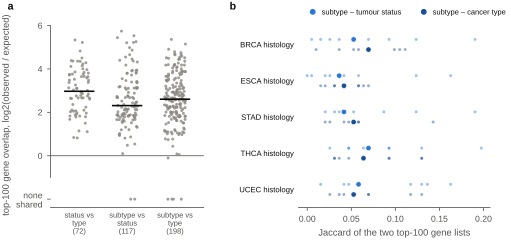

Values plotted in this chart, from the file beside it:
pair, cohort, project, label_type, view, n_universe, n_a, n_b, n_both, expected, fold_enrichment, jaccard, p, q, panel, log2_fold_enrichment_plotted, plotted_as_none_shared, x_jitter, q_family
status-type, BRCA, BRCA, , afe, 7683, 100, 100, 23, 1.302, 17.67, 0.1299, 3.355342892609516e-23, 3.60699360955523e-22, a, 4.143, False, 0.06026, BH across every (pair, cohort, view) of …
status-type, THCA, THCA, , afe, 6052, 100, 100, 19, 1.652, 11.5, 0.105, 1.073608491313434e-15, 5.9355212305471275e-15, a, 3.523, False, -0.1013, BH across every (pair, cohort, view) of …
status-type, UCEC, UCEC, , afe, 5839, 100, 100, 23, 1.713, 13.43, 0.1299, 1.4702932007885882e-20, 1.1854238931357994e-19, a, 3.747, False, -0.202, BH across every (pair, cohort, view) of …
status-type, STAD, STAD, , afe, 7401, 100, 100, 14, 1.351, 10.36, 0.07527, 4.538299271150962e-11, 1.4163885628511468e-10, a, 3.373, False, -0.2127, BH across every (pair, cohort, view) of …
status-type, ESCA, ESCA, , afe, 5894, 100, 100, 8, 1.697, 4.715, 0.04167, 0.0002665, 0.0003834, a, 2.237, False, 0.1378, BH across every (pair, cohort, view) of …
status-type, COAD, COAD, , afe, 4023, 100, 100, 31, 2.486, 12.47, 0.1834, 2.2786293821925063e-27, 4.409147854542499e-26, a, 3.641, False, 0.1816, BH across every (pair, cohort, view) of …
status-type, PRAD, PRAD, , afe, 5683, 100, 100, 22, 1.76, 12.5, 0.1236, 5.575150448931848e-19, 3.65692071819767e-18, a, 3.644, False, 0.04692, BH across every (pair, cohort, view) of …
status-type, HNSC, HNSC, , afe, 6509, 100, 100, 22, 1.536, 14.32, 0.1236, 3.203054598765515e-20, 2.4791642594445087e-19, a, 3.84, False, 0.101, BH across every (pair, cohort, view) of …
status-type, BRCA, BRCA, , ale, 8842, 100, 100, 23, 1.131, 20.34, 0.1299, 1.4569957134222639e-24, 1.8795244703147204e-23, a, 4.346, False, 0.01919, BH across every (pair, cohort, view) of …
status-type, THCA, THCA, , ale, 5601, 100, 100, 25, 1.785, 14, 0.1429, 7.085296869103703e-23, 7.410837536062524e-22, a, 3.808, False, 0.1914, BH across every (pair, cohort, view) of …
status-type, UCEC, UCEC, , ale, 6285, 100, 100, 31, 1.591, 19.48, 0.1834, 3.307384637420304e-33, 1.1635980497105979e-31, a, 4.284, False, 0.139, BH across every (pair, cohort, view) of …
status-type, STAD, STAD, , ale, 7956, 100, 100, 11, 1.257, 8.752, 0.0582, 3.9734626449381854e-08, 8.940290951110918e-08, a, 3.13, False, -0.2188, BH across every (pair, cohort, view) of …
status-type, ESCA, ESCA, , ale, 4817, 100, 100, 25, 2.076, 12.04, 0.1429, 2.633984763335352e-21, 2.3705862870018172e-20, a, 3.59, False, 0.1573, BH across every (pair, cohort, view) of …
status-type, COAD, COAD, , ale, 3849, 100, 100, 29, 2.598, 11.16, 0.1696, 4.378244545466118e-24, 5.465743997081896e-23, a, 3.481, False, -0.2052, BH across every (pair, cohort, view) of …
status-type, PRAD, PRAD, , ale, 5475, 100, 100, 23, 1.826, 12.59, 0.1299, 6.061508827749049e-20, 4.344081326553486e-19, a, 3.654, False, 0.101, BH across every (pair, cohort, view) of …
status-type, HNSC, HNSC, , ale, 6155, 100, 100, 22, 1.625, 13.54, 0.1236, 1.0417516535050336e-19, 7.199248034043715e-19, a, 3.759, False, -0.1427, BH across every (pair, cohort, view) of …
status-type, BRCA, BRCA, , hit, 14196, 100, 100, 11, 0.7044, 15.62, 0.0582, 1.0189331059159149e-10, 2.9873266059807513e-10, a, 3.965, False, 0.1598, BH across every (pair, cohort, view) of …
status-type, THCA, THCA, , hit, 13482, 100, 100, 21, 0.7417, 28.31, 0.1173, 2.612915357082842e-25, 4.04479297276424e-24, a, 4.823, False, 0.01824, BH across every (pair, cohort, view) of …
status-type, UCEC, UCEC, , hit, 12995, 100, 100, 31, 0.7695, 40.28, 0.1834, 7.790780949032223e-43, 6.03006445455094e-41, a, 5.332, False, -0.08813, BH across every (pair, cohort, view) of …
status-type, STAD, STAD, , hit, 14656, 100, 100, 14, 0.6823, 20.52, 0.07527, 5.056222323397226e-15, 2.4891967420269943e-14, a, 4.359, False, -0.03402, BH across every (pair, cohort, view) of …
status-type, ESCA, ESCA, , hit, 14626, 100, 100, 9, 0.6837, 13.16, 0.04712, 2.5771178048822834e-08, 5.832424505786219e-08, a, 3.718, False, -0.2075, BH across every (pair, cohort, view) of …
status-type, COAD, COAD, , hit, 13028, 100, 100, 16, 0.7676, 20.84, 0.08696, 3.3248972402807453e-17, 1.920500346251714e-16, a, 4.382, False, -0.1653, BH across every (pair, cohort, view) of …
status-type, PRAD, PRAD, , hit, 13349, 100, 100, 12, 0.7491, 16.02, 0.06383, 9.683136217794503e-12, 3.3458693895414937e-11, a, 4.002, False, 0.07507, BH across every (pair, cohort, view) of …
status-type, HNSC, HNSC, , hit, 13310, 100, 100, 28, 0.7513, 37.27, 0.1628, 1.7895803957087346e-37, 7.695195701547558e-36, a, 5.22, False, 0.06476, BH across every (pair, cohort, view) of …
status-type, BRCA, BRCA, , se, 12664, 100, 100, 5, 0.7896, 6.332, 0.02564, 0.001155, 0.001526, a, 2.663, False, 0.05077, BH across every (pair, cohort, view) of …
status-type, THCA, THCA, , se, 12270, 100, 100, 7, 0.815, 8.589, 0.03627, 1.6652493759227958e-05, 2.789833370052476e-05, a, 3.102, False, -0.05118, BH across every (pair, cohort, view) of …
status-type, UCEC, UCEC, , se, 12194, 100, 100, 5, 0.8201, 6.097, 0.02564, 0.001365, 0.001778, a, 2.608, False, 0.2188, BH across every (pair, cohort, view) of …
status-type, STAD, STAD, , se, 12694, 100, 100, 5, 0.7878, 6.347, 0.02564, 0.001143, 0.001516, a, 2.666, False, 0.2116, BH across every (pair, cohort, view) of …
status-type, ESCA, ESCA, , se, 12711, 100, 100, 5, 0.7867, 6.356, 0.02564, 0.001137, 0.001512, a, 2.668, False, 0.08164, BH across every (pair, cohort, view) of …
status-type, COAD, COAD, , se, 12156, 100, 100, 6, 0.8226, 7.294, 0.03093, 0.0001702, 0.0002505, a, 2.867, False, 0.0662, BH across every (pair, cohort, view) of …
status-type, PRAD, PRAD, , se, 12301, 100, 100, 11, 0.8129, 13.53, 0.0582, 4.5532487171637895e-10, 1.1987124173757731e-09, a, 3.758, False, 0.08292, BH across every (pair, cohort, view) of …
status-type, HNSC, HNSC, , se, 12272, 100, 100, 7, 0.8149, 8.59, 0.03627, 1.6635179818810252e-05, 2.789833370052476e-05, a, 3.103, False, -0.04887, BH across every (pair, cohort, view) of …
status-type, BRCA, BRCA, , a5ss, 3664, 100, 100, 17, 2.729, 6.229, 0.0929, 6.859474202773335e-10, 1.7580241830948875e-09, a, 2.639, False, -0.1606, BH across every (pair, cohort, view) of …
status-type, THCA, THCA, , a5ss, 3564, 100, 100, 12, 2.806, 4.277, 0.06383, 1.6579270367690104e-05, 2.789833370052476e-05, a, 2.097, False, 0.09745, BH across every (pair, cohort, view) of …
status-type, UCEC, UCEC, , a5ss, 3547, 100, 100, 10, 2.819, 3.547, 0.05263, 0.0004237, 0.0005856, a, 1.827, False, 0.01116, BH across every (pair, cohort, view) of …
status-type, STAD, STAD, , a5ss, 3675, 100, 100, 10, 2.721, 3.675, 0.05263, 0.0003201, 0.0004505, a, 1.878, False, -0.08349, BH across every (pair, cohort, view) of …
status-type, ESCA, ESCA, , a5ss, 3682, 100, 100, 6, 2.716, 2.209, 0.03093, 0.05294, 0.05804, a, 1.144, False, -0.006232, BH across every (pair, cohort, view) of …
status-type, COAD, COAD, , a5ss, 3537, 100, 100, 19, 2.827, 6.72, 0.105, 1.3828176528572443e-11, 4.613365790135807e-11, a, 2.749, False, 0.1714, BH across every (pair, cohort, view) of …
status-type, PRAD, PRAD, , a5ss, 3581, 100, 100, 20, 2.793, 7.162, 0.1111, 1.0702154049386189e-12, 3.9824361703004375e-12, a, 2.84, False, 0.191, BH across every (pair, cohort, view) of …
status-type, HNSC, HNSC, , a5ss, 3563, 100, 100, 19, 2.807, 6.77, 0.105, 1.2191174285719533e-11, 4.138582849625841e-11, a, 2.759, False, -0.06257, BH across every (pair, cohort, view) of …
status-type, BRCA, BRCA, , a3ss, 4892, 100, 100, 14, 2.044, 6.849, 0.07527, 9.195707461657248e-09, 2.1309813099768593e-08, a, 2.776, False, 0.03147, BH across every (pair, cohort, view) of …
status-type, THCA, THCA, , a3ss, 4781, 100, 100, 20, 2.092, 9.562, 0.1111, 5.095626257654922e-15, 2.4891967420269943e-14, a, 3.257, False, -0.07838, BH across every (pair, cohort, view) of …
status-type, UCEC, UCEC, , a3ss, 4769, 100, 100, 16, 2.097, 7.63, 0.08696, 1.316148991052192e-10, 3.8011168622178976e-10, a, 2.932, False, 0.04149, BH across every (pair, cohort, view) of …
status-type, STAD, STAD, , a3ss, 4917, 100, 100, 7, 2.034, 3.442, 0.03627, 0.003979, 0.004842, a, 1.783, False, -0.07132, BH across every (pair, cohort, view) of …
status-type, ESCA, ESCA, , a3ss, 4924, 100, 100, 8, 2.031, 3.939, 0.04167, 0.0008715, 0.001175, a, 1.978, False, -0.04769, BH across every (pair, cohort, view) of …
status-type, COAD, COAD, , a3ss, 4727, 100, 100, 17, 2.116, 8.036, 0.0929, 1.3571975409397282e-11, 4.5672647682058675e-11, a, 3.006, False, 0.1717, BH across every (pair, cohort, view) of …
status-type, PRAD, PRAD, , a3ss, 4787, 100, 100, 17, 2.089, 8.138, 0.0929, 1.1146220463983416e-11, 3.8173339111164445e-11, a, 3.025, False, -0.1201, BH across every (pair, cohort, view) of …
status-type, HNSC, HNSC, , a3ss, 4776, 100, 100, 16, 2.094, 7.642, 0.08696, 1.2882933478447715e-10, 3.7486430497438085e-10, a, 2.934, False, 0.0542, BH across every (pair, cohort, view) of …
status-type, BRCA, BRCA, , mxe, 1771, 100, 100, 23, 5.647, 4.073, 0.1299, 1.2248777153086679e-09, 3.0582430698351903e-09, a, 2.026, False, -0.183, BH across every (pair, cohort, view) of …
status-type, THCA, THCA, , mxe, 1694, 100, 100, 23, 5.903, 3.896, 0.1299, 2.913570952488519e-09, 7.003428314366813e-09, a, 1.962, False, 0.1464, BH across every (pair, cohort, view) of …
status-type, UCEC, UCEC, , mxe, 1663, 100, 100, 17, 6.013, 2.827, 0.0929, 4.8858650640958176e-05, 7.593693894799524e-05, a, 1.499, False, 0.1263, BH across every (pair, cohort, view) of …
status-type, STAD, STAD, , mxe, 1789, 100, 100, 10, 5.59, 1.789, 0.05263, 0.04811, 0.05326, a, 0.8392, False, -0.1147, BH across every (pair, cohort, view) of …
status-type, ESCA, ESCA, , mxe, 1797, 100, 100, 12, 5.565, 2.156, 0.06383, 0.007792, 0.009193, a, 1.109, False, 0.1657, BH across every (pair, cohort, view) of …
status-type, COAD, COAD, , mxe, 1688, 100, 100, 21, 5.924, 3.545, 0.1173, 9.765710120606015e-08, 2.06520755009537e-07, a, 1.826, False, -0.1942, BH across every (pair, cohort, view) of …
status-type, PRAD, PRAD, , mxe, 1676, 100, 100, 25, 5.967, 4.19, 0.1429, 8.872434568938985e-11, 2.641255521676451e-10, a, 2.067, False, -0.07211, BH across every (pair, cohort, view) of …
status-type, HNSC, HNSC, , mxe, 1719, 100, 100, 25, 5.817, 4.297, 0.1429, 5.1314410592993446e-11, 1.5760854682133703e-10, a, 2.103, False, -0.1539, BH across every (pair, cohort, view) of …
status-type, BRCA, BRCA, , ri, 3529, 100, 100, 18, 2.834, 6.352, 0.0989, 1.3716885284243686e-10, 3.93217378148319e-10, a, 2.667, False, -0.02185, BH across every (pair, cohort, view) of …
status-type, THCA, THCA, , ri, 3474, 100, 100, 10, 2.879, 3.474, 0.05263, 0.0004988, 0.0006798, a, 1.797, False, 0.1304, BH across every (pair, cohort, view) of …
status-type, UCEC, UCEC, , ri, 3447, 100, 100, 12, 2.901, 4.136, 0.06383, 2.307055031478231e-05, 3.751387803286032e-05, a, 2.048, False, -0.1185, BH across every (pair, cohort, view) of …
status-type, STAD, STAD, , ri, 3551, 100, 100, 9, 2.816, 3.196, 0.04712, 0.001761, 0.002249, a, 1.676, False, -0.1971, BH across every (pair, cohort, view) of …
... 417 more rows
